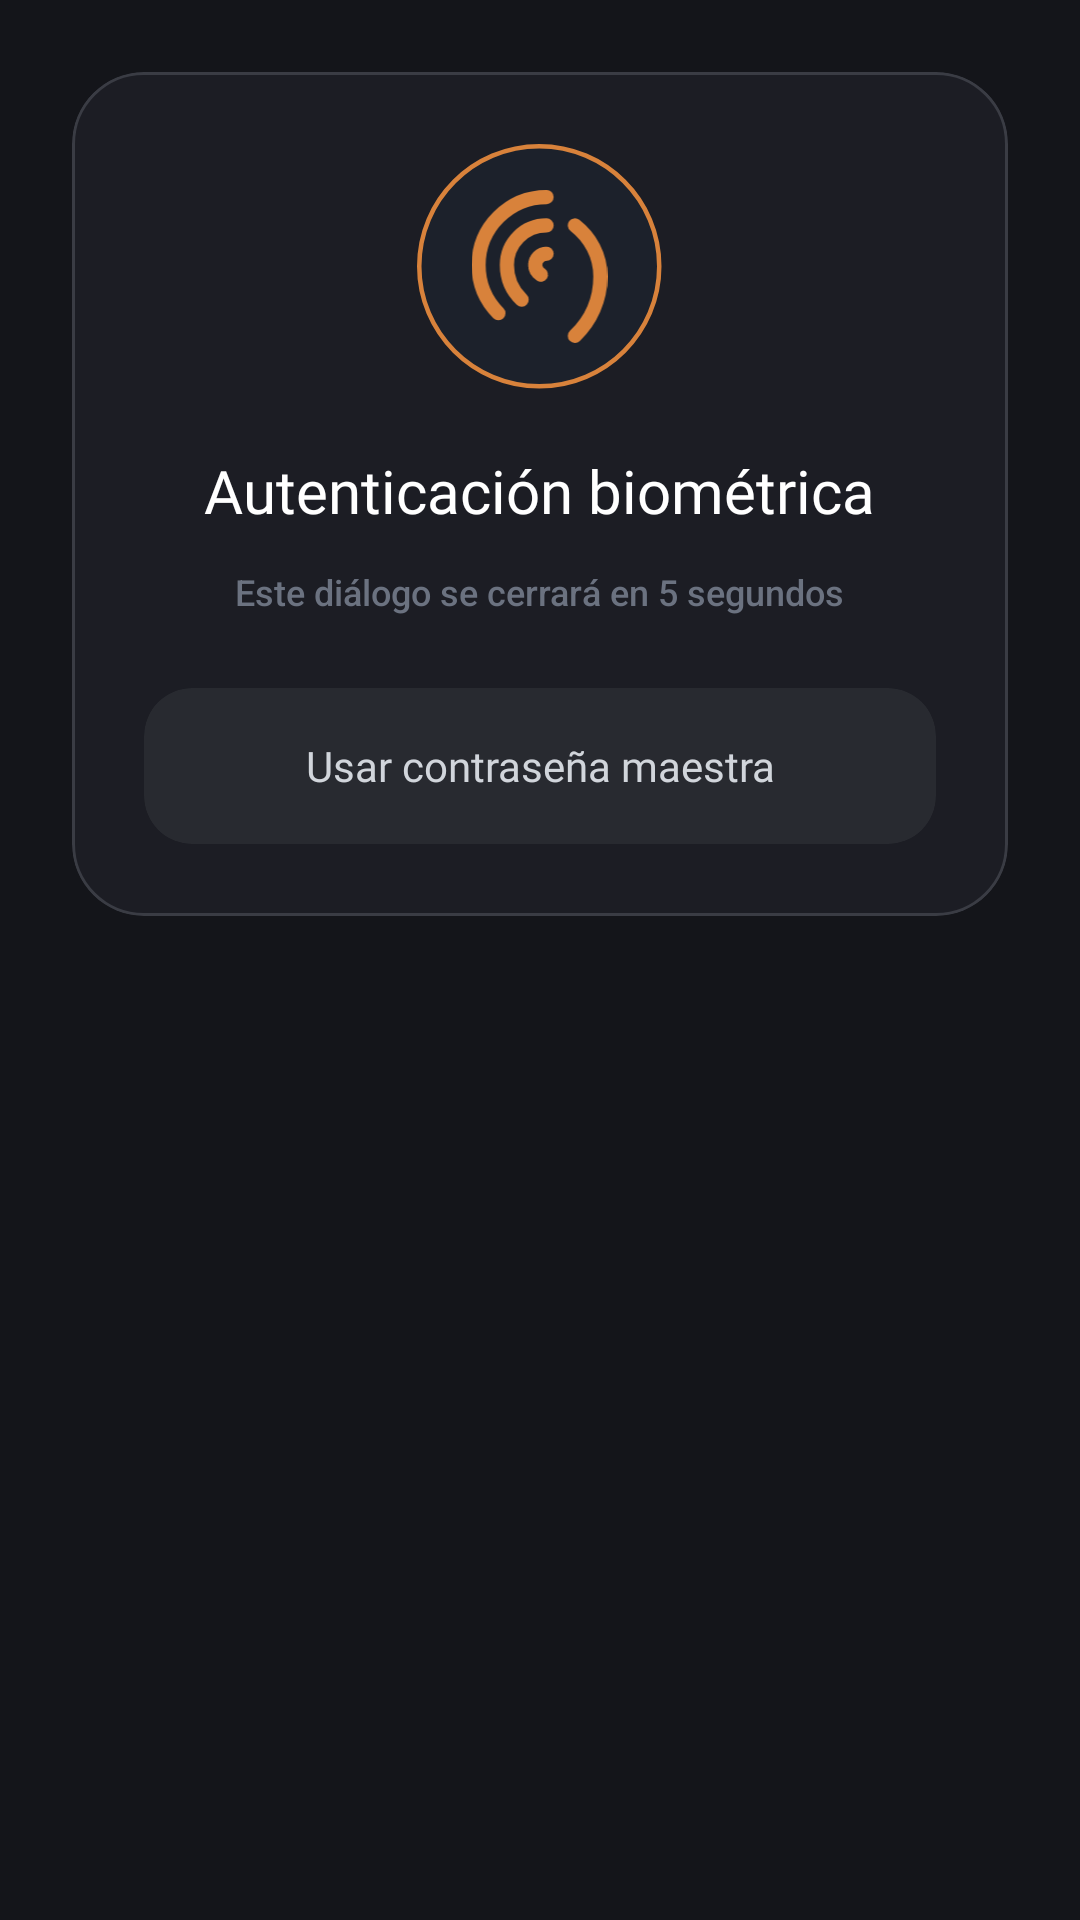

The Android layout XML behind this screen, and the referenced resources:
<!-- AndroidManifest.xml: application theme Theme.MyApplication -->
<!-- res/layout/dialog_biometric.xml -->
<?xml version="1.0" encoding="utf-8"?>
<FrameLayout xmlns:android="http://schemas.android.com/apk/res/android"
    xmlns:app="http://schemas.android.com/apk/res-auto"
    android:layout_width="match_parent"
    android:layout_height="wrap_content"
    android:padding="24dp">

    <com.google.android.material.card.MaterialCardView
        android:layout_width="match_parent"
        android:layout_height="wrap_content"
        app:cardBackgroundColor="@color/bg_option_card"
        app:cardCornerRadius="24dp"
        app:cardElevation="0dp"
        app:strokeColor="@color/border_option_card"
        app:strokeWidth="1dp">

        <LinearLayout
            android:layout_width="match_parent"
            android:layout_height="wrap_content"
            android:gravity="center_horizontal"
            android:orientation="vertical"
            android:padding="24dp">

            <FrameLayout
                android:layout_width="82dp"
                android:layout_height="82dp">

                <ImageView
                    android:layout_width="match_parent"
                    android:layout_height="match_parent"
                    android:src="@drawable/bg_biometric_circle" />

                <ImageView
                    android:layout_width="57dp"
                    android:layout_height="51dp"
                    android:layout_gravity="center"
                    android:src="@drawable/ic_biometric_waves"
                    app:tint="#D8823B" />

            </FrameLayout>

            <TextView
                android:layout_width="wrap_content"
                android:layout_height="wrap_content"
                android:layout_marginTop="20dp"
                android:fontFamily="@font/inter_bold"
                android:text="Autenticación biométrica"
                android:textColor="@color/text_primary"
                android:textSize="20sp" />

            <TextView
                android:id="@+id/tvBiometricCountdown"
                android:layout_width="wrap_content"
                android:layout_height="wrap_content"
                android:layout_marginTop="12dp"
                android:fontFamily="sans-serif-medium"
                android:gravity="center"
                android:text="Este diálogo se cerrará en 5 segundos"
                android:textColor="@color/text_muted"
                android:textSize="12sp" />

            <com.google.android.material.card.MaterialCardView
                android:id="@+id/btnUseMasterPassword"
                android:layout_width="match_parent"
                android:layout_height="52dp"
                android:layout_marginTop="24dp"
                app:cardBackgroundColor="#282A30"
                app:cardCornerRadius="16dp"
                app:cardElevation="0dp"
                app:strokeWidth="0dp">

                <TextView
                    android:layout_width="match_parent"
                    android:layout_height="match_parent"
                    android:fontFamily="@font/inter_bold"
                    android:gravity="center"
                    android:text="Usar contraseña maestra"
                    android:textColor="@color/text_soft"
                    android:textSize="14sp" />
            </com.google.android.material.card.MaterialCardView>
        </LinearLayout>
    </com.google.android.material.card.MaterialCardView>
</FrameLayout>
<!-- resources referenced by this layout -->
<resources>
  <color name="bg_option_card">#1C1D24</color>
  <color name="border_option_card">#3A3C44</color>
  <color name="text_muted">#6B7280</color>
  <color name="text_primary">#FFFFFF</color>
  <color name="text_soft">#D1D5DB</color>
  <!-- drawable bg_biometric_circle (drawable) -->
  <vector xmlns:android="http://schemas.android.com/apk/res/android"
      android:width="82dp"
      android:height="82dp"
      android:viewportWidth="82"
      android:viewportHeight="82">
    <path
        android:pathData="M40.75,80.75C62.841,80.75 80.75,62.841 80.75,40.75C80.75,18.659 62.841,0.75 40.75,0.75C18.659,0.75 0.75,18.659 0.75,40.75C0.75,62.841 18.659,80.75 40.75,80.75Z"
        android:strokeWidth="1.5"
        android:fillColor="#1C212B"
        android:strokeColor="#D8823B"/>
  </vector>
  <!-- drawable ic_biometric_waves (drawable) -->
  <vector xmlns:android="http://schemas.android.com/apk/res/android"
      android:width="24dp"
      android:height="27dp"
      android:viewportWidth="24"
      android:viewportHeight="27">
    <path
        android:pathData="M13.25,1.25C6.65,1.25 1.25,6.65 1.25,13.25C1.25,16.55 2.55,19.55 4.75,21.75"
        android:strokeWidth="2.5"
        android:fillColor="#00000000"
        android:strokeColor="#D8823B"
        android:strokeLineCap="round"/>
    <path
        android:pathData="M13.25,6.25C9.35,6.25 6.25,9.35 6.25,13.25C6.25,15.65 7.25,17.85 8.85,19.35"
        android:strokeWidth="2.5"
        android:fillColor="#00000000"
        android:strokeColor="#D8823B"
        android:strokeLineCap="round"/>
    <path
        android:pathData="M13.25,11.25C12.15,11.25 11.25,12.15 11.25,13.25C11.25,13.95 11.65,14.55 12.25,14.95"
        android:strokeWidth="2.5"
        android:fillColor="#00000000"
        android:strokeColor="#D8823B"
        android:strokeLineCap="round"/>
    <path
        android:pathData="M18.25,6.25C20.95,8.35 22.75,11.55 22.75,15.25C22.75,19.35 21.05,23.05 18.25,25.75"
        android:strokeWidth="2.5"
        android:fillColor="#00000000"
        android:strokeColor="#D8823B"
        android:strokeLineCap="round"/>
  </vector>
  <style name="Theme.MyApplication" parent="Base.Theme.MyApplication" />
  <style name="Base.Theme.MyApplication" parent="Theme.Material3.DayNight.NoActionBar">
          <item name="android:windowBackground">@color/bg_main</item>
      </style>
  <color name="bg_main">#14151A</color>
</resources>
